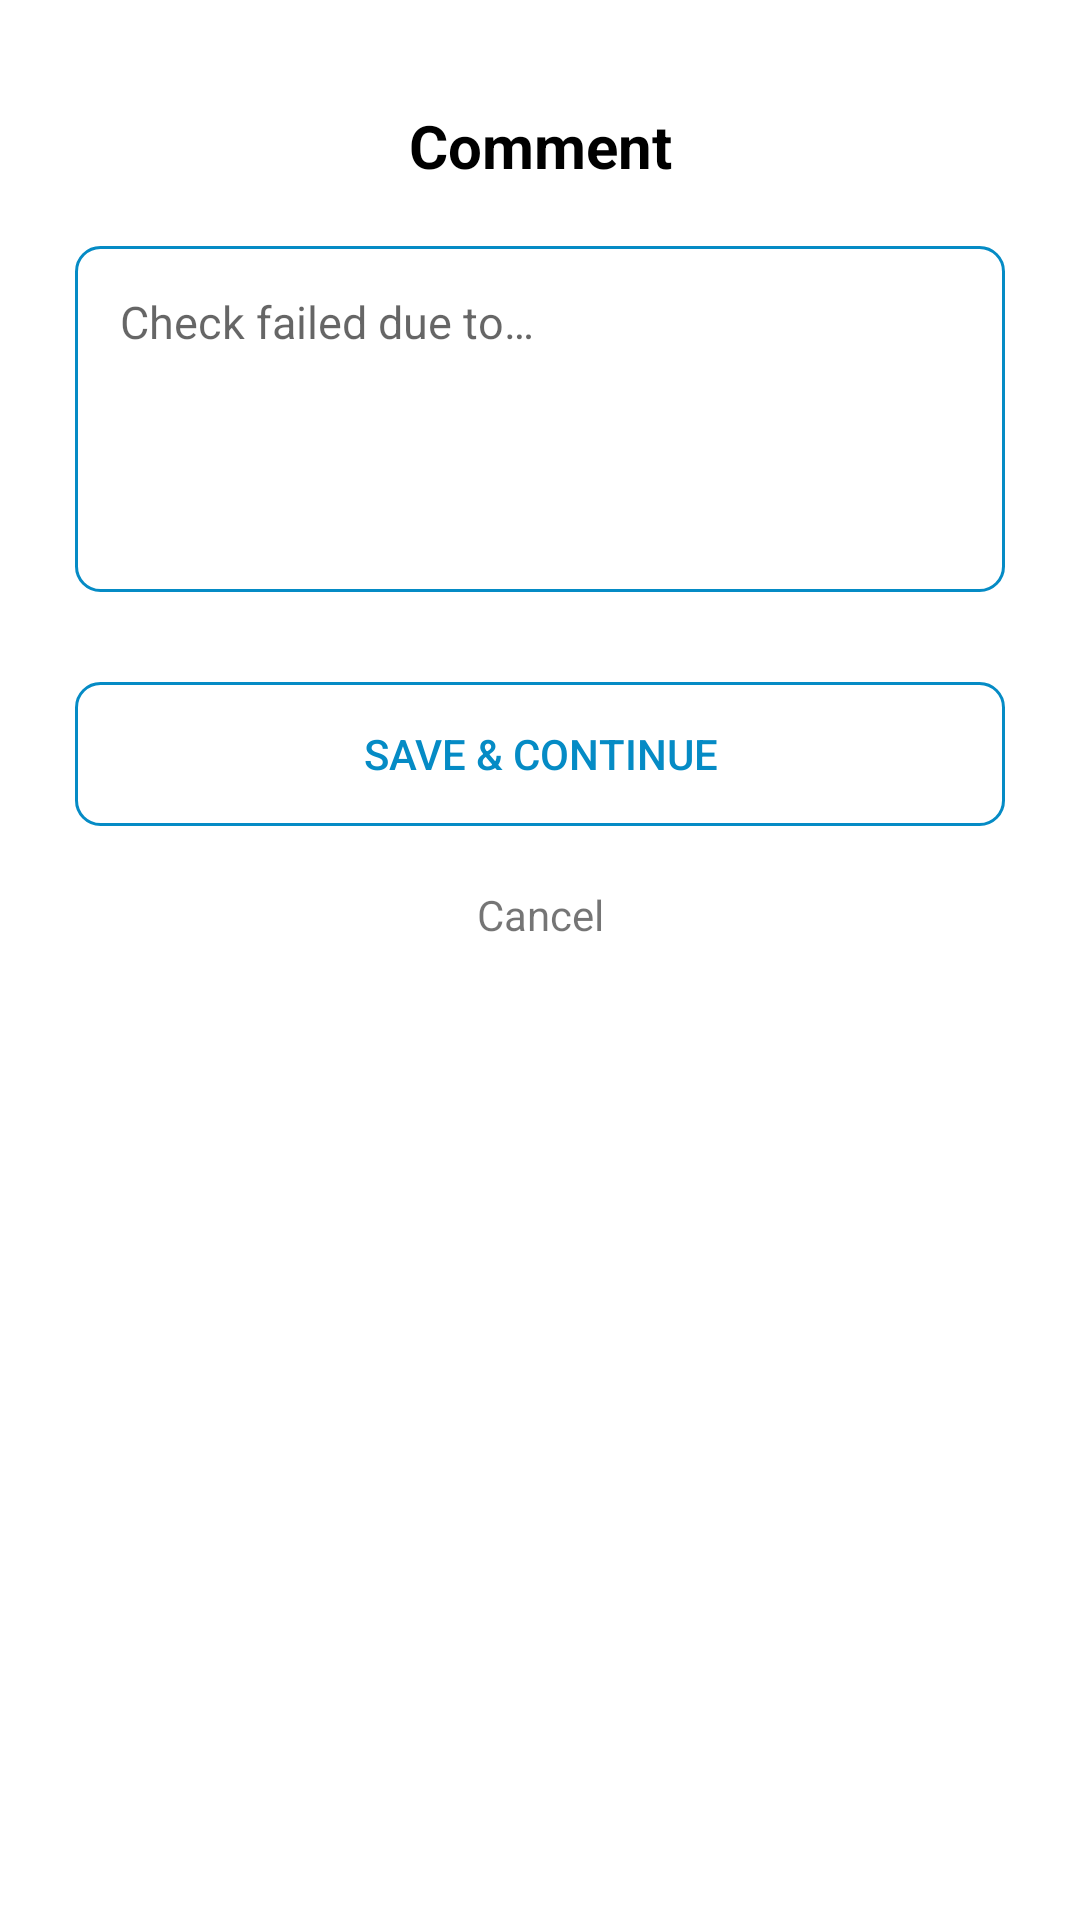

Write the Android layout XML for this screen, with the resource values it uses.
<!-- AndroidManifest.xml: application theme AppTheme -->
<!-- res/layout/commentpopup.xml -->
<?xml version="1.0" encoding="utf-8"?>
<androidx.constraintlayout.widget.ConstraintLayout
    xmlns:android="http://schemas.android.com/apk/res/android"
    xmlns:tools="http://schemas.android.com/tools"
    android:layout_width="350dp"
    android:layout_height="375dp"
    android:layout_gravity="center"
    android:padding="5dp"
    android:background="#FFFFFF">

    <LinearLayout
        android:layout_margin="20dp"
        android:layout_width="match_parent"
        android:layout_height="match_parent"
        android:orientation="vertical">

        <TextView
            android:layout_width="match_parent"
            android:layout_height="wrap_content"
            android:layout_marginTop="10dp"
            android:layout_marginBottom="20dp"
            android:gravity="center"
            android:text="@string/comment"
            android:textColor="#000000"
            android:textSize="20sp"
            android:textStyle="bold" />

        <EditText
            android:id="@+id/comment"
            android:layout_width="match_parent"
            android:layout_height="wrap_content"
            android:layout_marginBottom="30dp"
            android:background="@drawable/edit_text_border"
            android:hint="@string/popup_hint"
            android:inputType="textMultiLine"
            android:paddingStart="15dp"
            android:paddingTop="15dp"
            android:paddingBottom="80dp"
            android:ems="70"
            android:textSize="15sp"
            tools:ignore="LabelFor,RtlSymmetry"
            android:importantForAutofill="no" />

        <Button
            android:id="@+id/submit_comment"
            android:layout_width="match_parent"
            android:layout_height="wrap_content"
            android:layout_marginBottom="20dp"
            android:background="@drawable/edit_text_border"
            android:text="@string/save_and_continue"
            android:textColor="#058BC5" />

        <TextView
            android:id="@+id/cancel"
            android:gravity="center"
            android:layout_width="match_parent"
            android:layout_height="wrap_content"
            android:text="@string/cancel" />

    </LinearLayout>

</androidx.constraintlayout.widget.ConstraintLayout>
<!-- resources referenced by this layout -->
<resources>
  <!-- drawable edit_text_border (drawable) -->
  <?xml version="1.0" encoding="utf-8"?>
  <shape
      xmlns:android="http://schemas.android.com/apk/res/android"
      android:shape="rectangle">
  
      <solid
          android:color="@color/trans"/>
  
      <corners
          android:bottomRightRadius="8dp"
          android:bottomLeftRadius="8dp"
          android:topLeftRadius="8dp"
          android:topRightRadius="8dp"/>
  
      <stroke
          android:color="#058BC5"
          android:width="1dp"/>
  </shape>
  <string name="cancel">Cancel</string>
  <string name="comment">Comment</string>
  <string name="popup_hint">Check failed due to…</string>
  <string name="save_and_continue">Save &amp; Continue</string>
  <style name="AppTheme" parent="Theme.AppCompat.Light.DialogWhenLarge">
          
          <item name="colorPrimary">#FFFFFF</item>
          <item name="colorPrimaryDark">#403D3D</item>
          <item name="colorAccent">#000000</item>
          <item name="android:textColorPrimary">#000000</item>
          <item name="android:textColorSecondary">#000000</item>
      </style>
  <color name="trans">@android:color/transparent</color>
</resources>
